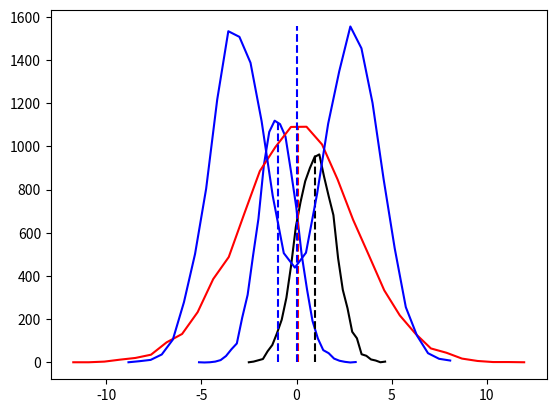
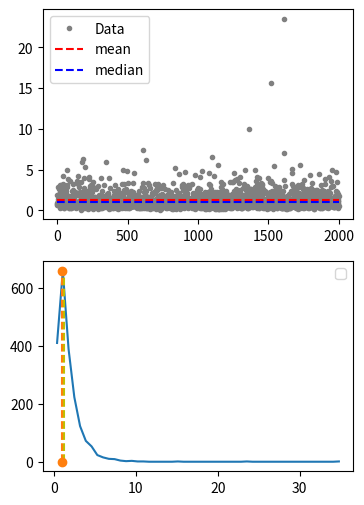

Generate these figures, in order, with matplotlib:
import numpy as np
from matplotlib import pyplot as plt
import scipy.stats
from scipy import stats

N = 10001
n_bins = 30

d1 = np.random.randn(N) - 1
d2 = 3 * np.random.randn(N)
d3 = np.random.randn(N) + 1

y1, x1 = np.histogram(d1, n_bins)
x1 = (x1[1:] + x1[:-1]) / 2

y2, x2 = np.histogram(d2, n_bins)
x2 = (x2[1:] + x2[:-1]) / 2

y3, x3 = np.histogram(d3, n_bins)
x3 = (x3[1:] + x3[:-1]) / 2

plt.plot(x1, y1, 'b')
plt.plot(x2, y2, 'r')
plt.plot(x3, y3, 'k')

########

mean_d1 = np.mean(d1)
mean_d2 = np.mean(d2)
mean_d3 = np.mean(d3)

plt.plot([mean_d1, mean_d1], [0, max(y1)], 'b--')
plt.plot([mean_d2, mean_d2], [0, max(y2)], 'r--')
plt.plot([mean_d3, mean_d3], [0, max(y3)], 'k--')

########

d4 = np.hstack((np.random.randn(N) - 2, np.random.randn(N) + 2))
y4, x4 = np.histogram(d4, n_bins)
x4 = (x4[:-1] + x4[1:] / 2)

mean_d4 = np.mean(d4)

plt.plot(x4, y4, 'b')
plt.plot([mean_d4, mean_d4], [0, max(y4)], 'b--')


########

shift = 0
stretch = .7
n = 2000
nbins = 50

data = stretch * np.random.randn(n) + shift
data = np.exp(data)

y, x = np.histogram(data, nbins)
x = x[:-1] + x[1:] / 2

data_mean = np.mean(data)
data_median = np.median(data)

fig, ax = plt.subplots(2, 1, figsize=(4, 6))
ax[0].plot(data, '.', color=[.5, .5, .5], label='Data')
ax[0].plot([1, n], [data_mean, data_mean],  'r--', label='mean')
ax[0].plot([1, n], [data_median, data_median],  'b--', label='median')
ax[0].legend()

ax[1].plot(x, y)
ax[1].plot([data_mean, data_mean], [0, max(y)],  'y--', )
ax[1].plot([data_median, data_median], [0, max(y)],  'o--')
ax[1].legend()

plt.show()

######

data = np.round(np.random.randn(10))
print(data)

uniq_data = np.unique(data)
for i in range(len(uniq_data)):
    print(f'{uniq_data[i]} appears {sum(data==uniq_data[i])} times')

print(f'\nThe modal value is {stats.mode(data, keepdims=True)[0][0]}')